The GitHub repository KiranYBPatil/Sugarcane_Disease_Detector contains a labelled image folder "dataset" with 6 categories: bacterial blights, healthy, mosaic, red rot, rust, yellow. Examples follow, each with its label.

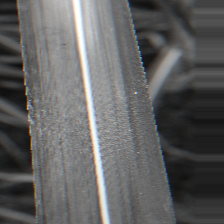
Label: bacterial blights

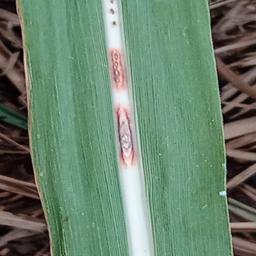
Label: red rot

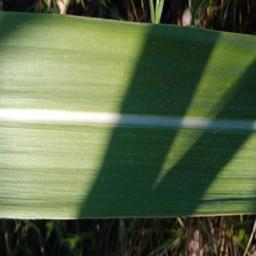
Label: healthy

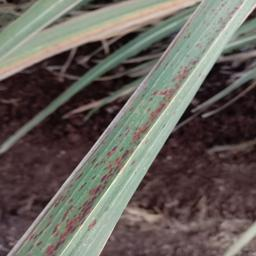
Label: rust

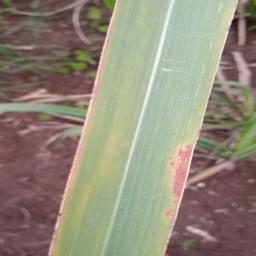
Label: yellow

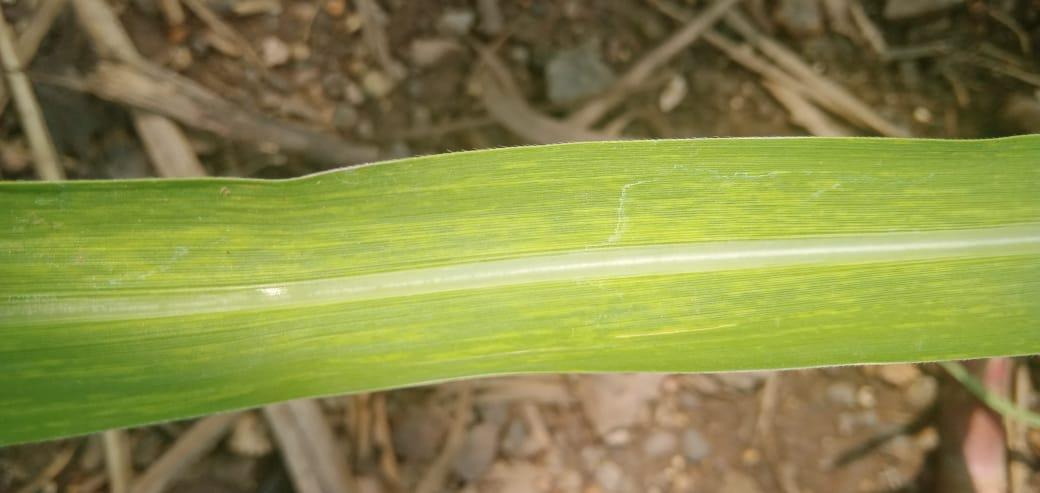
Label: mosaic
